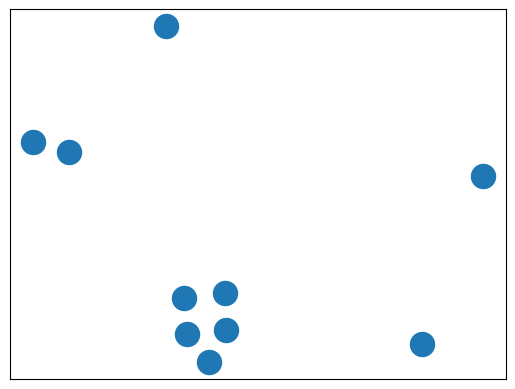

Here is the Python script that generated this plot: (Note: this script raises an exception after producing the figure.)
from math import e, log
from random import randint, choice, random, sample
from itertools import combinations, product

import matplotlib.pyplot as plt
from numpy.random import shuffle
import networkx as nx

def sigma(G):
    sm = 0
    for u, v in G.edges():
        d_u, d_v = map(G.degree, (u, v))
        sm += pow(d_u - d_v, 2)
    return sm

def sigma_t(G):
    sm = 0
    for u, v in combinations(G.nodes(), 2):
        d_u, d_v = map(G.degree, (u, v))
        sm += pow(d_u - d_v, 2)
    return sm

def sigmaRatio(G):
    sG, stG = sigma(G), sigma_t(G)
    return stG / sG if sG > 0 else 1
        
def maxSigmaRatio_bruteforce(n):
    """
    Tests all the possible (including isomorphic)
    graphs on n vertices and returns the 
    pair (sG, G) at which the maximum of the 
    irregularity-ratio is reached

    :params
        int n (graph vertices number)
    """
    nodes = list(range(n))
    alledges = list(combinations(nodes, 2))
    max_pair = 0, None
    for m in range(n):
        for edges in combinations(alledges, m):
            G = nx.Graph()
            G.add_nodes_from(nodes)
            G.add_edges_from(edges)

            rG = sigmaRatio(G)
            if rG > max_pair[0]:
                max_pair = rG, G
    
    return max_pair

def disturbGraph(G):
    n = len(G)
    nodes = list(range(n))
    edges = list(G.edges())

    def addRandomEdge():
        for e in filter(
            lambda uv: uv[0] != uv[1],
            product(
                sample(nodes, n),
                sample(nodes, n)
            )
        ):
            if not G.has_edge(*e):
                G.add_edge(*e)
                break

    def removeRandomEdge():
        rem_edge = choice(edges)
        G.remove_edge(*rem_edge)

    voidFun = lambda: 0
    if len(edges) == n * (n - 1) // 2:
        addRandomEdge = voidFun
    elif len(edges) == 0:
        removeRandomEdge = voidFun

    choice([
        removeRandomEdge,
        addRandomEdge,
        lambda: (
            removeRandomEdge(),
            addRandomEdge()
        )
    ])()

def maxSigmaRatio_annealing(n, nsim, temperature=None):
    """
    implements the simulated annealing
    algorithm
    
    :params -- positional
        int n
            graph vertices number
        int nsim
            number of randomly
            tested graphs
            
    :params -- keyworded
        function temperature
            decreasing function
            describing the temperature
            lowering process
    """
    temperature = temperature or (lambda i: 1 / log(i))
    prob = lambda ci, cr, t: pow(e, (cr - ci) / t)
    
    _t = nx.gnm_random_graph(n, randint(1, n))
    bes = (_t, sigmaRatio(_t))
    cur = (_t.copy(), bes[1])
    curi = _t.copy()

    for i in range(2, nsim + 2):
        t = temperature(i)
        disturbGraph(curi)
        sri = sigmaRatio(curi)

        if sri >= cur[1]:
            cur = (curi.copy(), sri)
            if sri >= bes[1]:
                bes = (curi.copy(), sri)

        elif prob(sri, cur[1], t) > random():
            cur = (curi.copy(), sri)

    return bes
    

def simpleDraw(G):
    pos = nx.spring_layout(G)
    nx.draw_networkx_nodes(G, pos)
    nx.draw_networkx_edges(G, pos, node_list = G.edges(), edge_color='r')
    plt.show()


if __name__ == '__main__':
    g, r = maxSigmaRatio_annealing(10, 100)
    simpleDraw(g)
